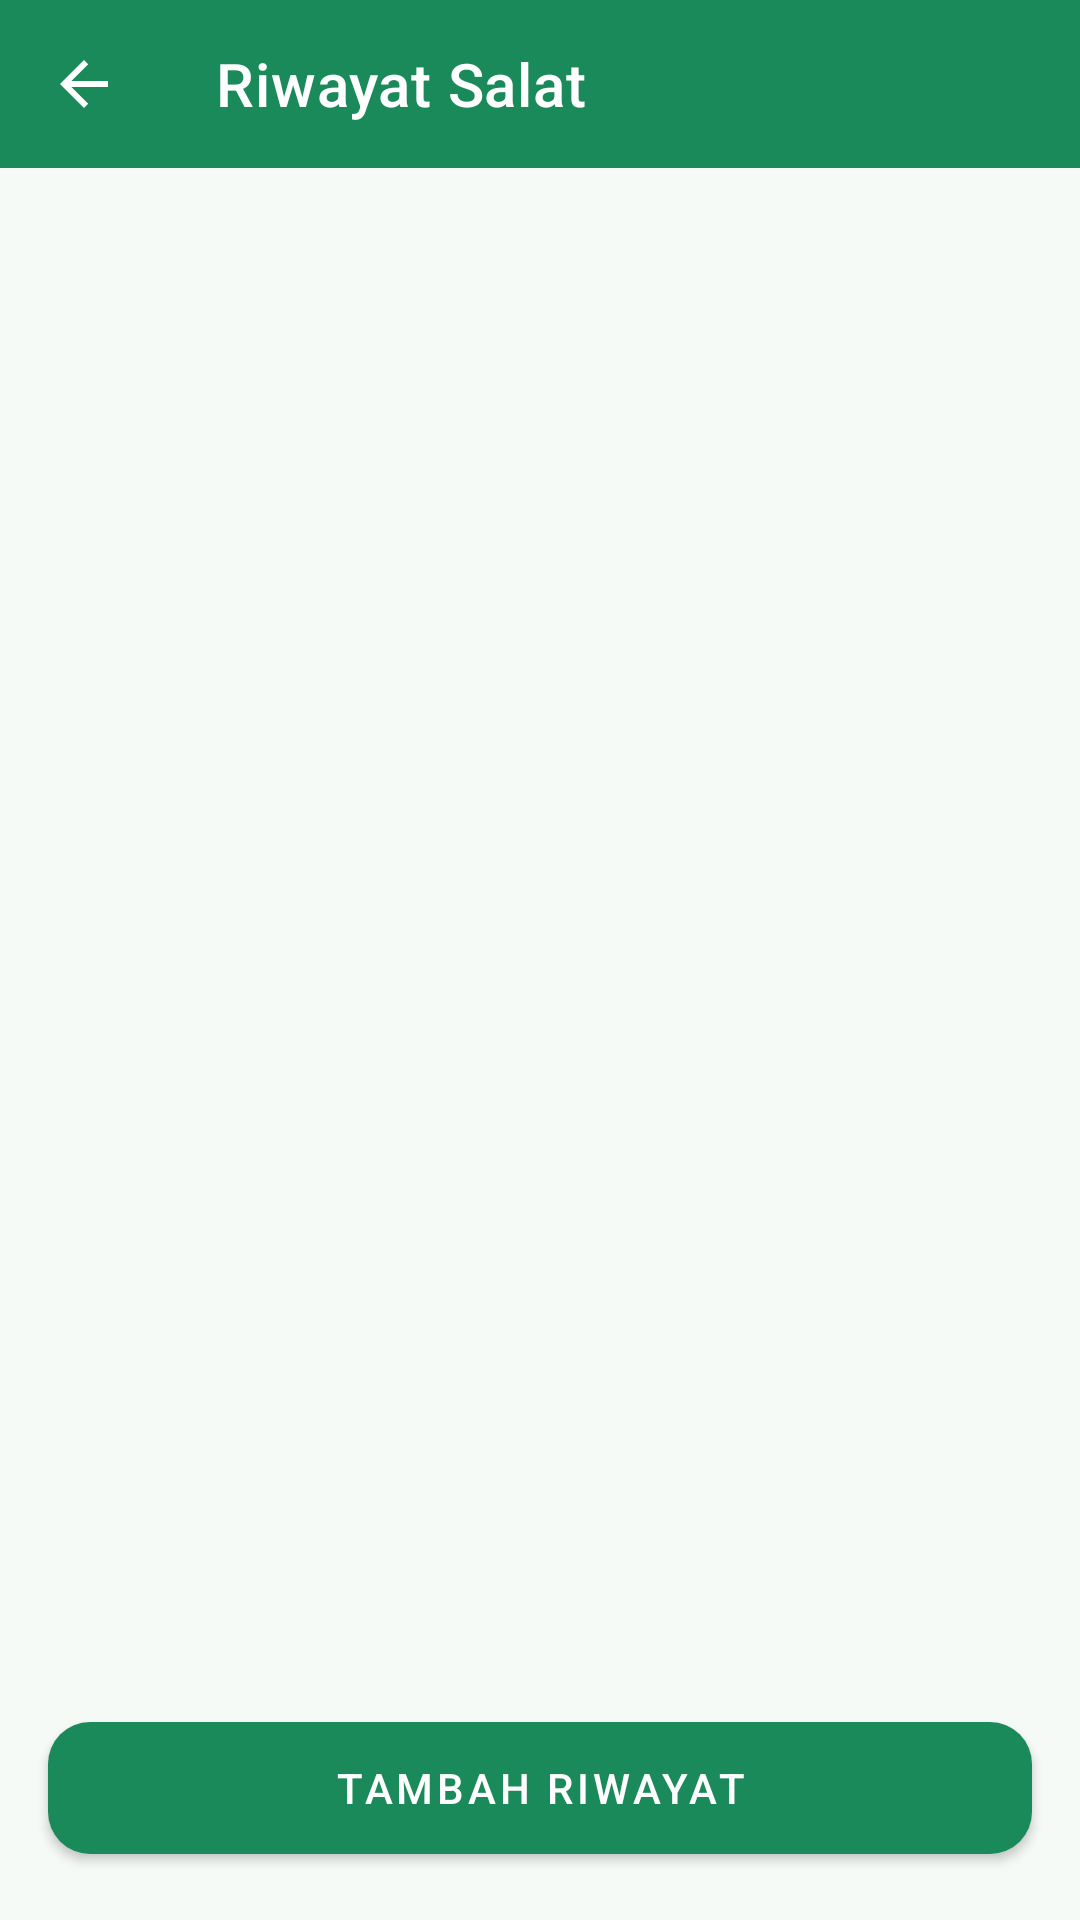

Here is an Android app screen rendered from its layout file. Give the layout XML and the strings, colors and styles it references.
<!-- AndroidManifest.xml: application theme Theme.SholatKu -->
<!-- res/layout/activity_riwayat.xml -->
<?xml version="1.0" encoding="utf-8"?>
<LinearLayout xmlns:android="http://schemas.android.com/apk/res/android"
    xmlns:app="http://schemas.android.com/apk/res-auto"
    xmlns:tools="http://schemas.android.com/tools"
    android:layout_width="match_parent"
    android:layout_height="match_parent"
    android:fitsSystemWindows="true"
    android:orientation="vertical"
    tools:context=".RiwayatActivity">

    <com.google.android.material.appbar.MaterialToolbar
        android:id="@+id/toolbarRiwayat"
        android:layout_width="match_parent"
        android:layout_height="?attr/actionBarSize"
        android:background="@color/green_primary"
        app:navigationIcon="?attr/homeAsUpIndicator"
        app:navigationIconTint="@color/white"
        app:title="@string/judul_riwayat"
        app:titleTextColor="@color/white" />

    <FrameLayout
        android:layout_width="match_parent"
        android:layout_height="0dp"
        android:layout_weight="1">

        <androidx.recyclerview.widget.RecyclerView
            android:id="@+id/rvRiwayat"
            android:layout_width="match_parent"
            android:layout_height="match_parent"
            android:clipToPadding="false"
            android:padding="10dp" />

        <TextView
            android:id="@+id/tvKosong"
            android:layout_width="wrap_content"
            android:layout_height="wrap_content"
            android:layout_gravity="center"
            android:text="@string/riwayat_kosong"
            android:textColor="@color/text_secondary"
            android:textSize="16sp"
            android:visibility="gone" />
    </FrameLayout>

    <com.google.android.material.button.MaterialButton
        android:id="@+id/btnTambahRiwayat"
        android:layout_width="match_parent"
        android:layout_height="56dp"
        android:layout_margin="16dp"
        android:text="@string/tombol_tambah_riwayat"
        app:cornerRadius="14dp" />

</LinearLayout>
<!-- resources referenced by this layout -->
<resources>
  <color name="green_primary">#1B8A5A</color>
  <color name="text_secondary">#5F6F66</color>
  <color name="white">#FFFFFF</color>
  <string name="judul_riwayat">Riwayat Salat</string>
  <string name="riwayat_kosong">Belum ada riwayat salat.</string>
  <string name="tombol_tambah_riwayat">Tambah Riwayat</string>
  <style name="Theme.SholatKu" parent="Theme.MaterialComponents.DayNight.NoActionBar">
          <item name="colorPrimary">@color/green_primary</item>
          <item name="colorPrimaryVariant">@color/green_dark</item>
          <item name="colorOnPrimary">@color/white</item>
          <item name="colorSecondary">@color/green_primary</item>
          <item name="colorOnSecondary">@color/white</item>
          <item name="colorSurface">@color/surface</item>
          <item name="colorOnSurface">@color/text_primary</item>
          <item name="android:windowBackground">@color/background</item>
      </style>
  <color name="green_dark">#0F6B43</color>
  <color name="surface">#FFFFFF</color>
  <color name="text_primary">#1C2B24</color>
  <color name="background">#F6FAF7</color>
</resources>
